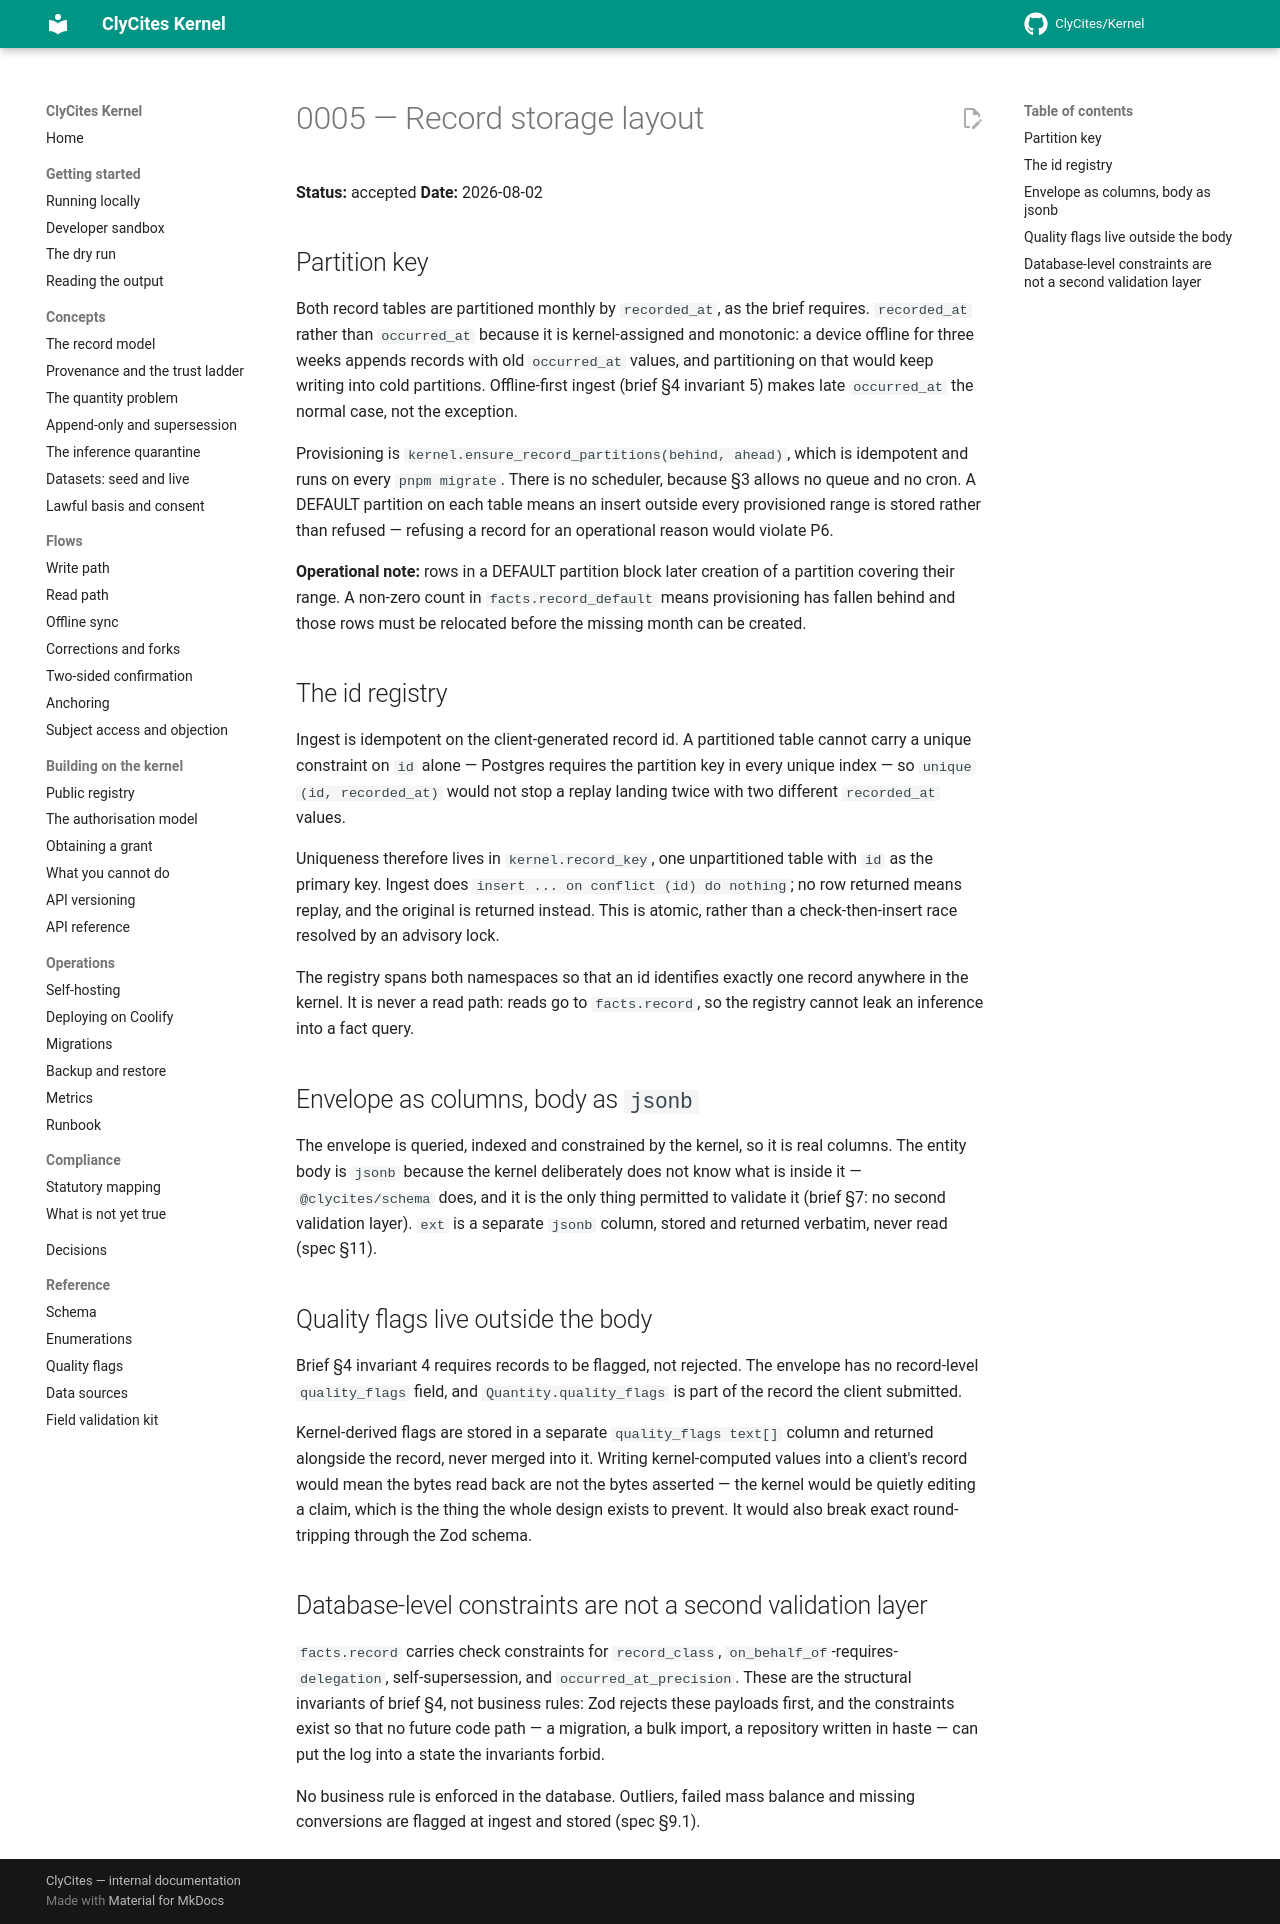

repository: ClyCites/Kernel · page: dev/decisions/0005-record-storage-layout/index.html · generator: mkdocs

# 0005 — Record storage layout

**Status:** accepted
**Date:** 2026-08-02

## Partition key

Both record tables are partitioned monthly by `recorded_at`, as the brief
requires. `recorded_at` rather than `occurred_at` because it is kernel-assigned
and monotonic: a device offline for three weeks appends records with old
`occurred_at` values, and partitioning on that would keep writing into cold
partitions. Offline-first ingest (brief §4 invariant 5) makes late `occurred_at`
the normal case, not the exception.

Provisioning is `kernel.ensure_record_partitions(behind, ahead)`, which is
idempotent and runs on every `pnpm migrate`. There is no scheduler, because §3
allows no queue and no cron. A DEFAULT partition on each table means an insert
outside every provisioned range is stored rather than refused — refusing a
record for an operational reason would violate P6.

**Operational note:** rows in a DEFAULT partition block later creation of a
partition covering their range. A non-zero count in `facts.record_default` means
provisioning has fallen behind and those rows must be relocated before the
missing month can be created.

## The id registry

Ingest is idempotent on the client-generated record id. A partitioned table
cannot carry a unique constraint on `id` alone — Postgres requires the partition
key in every unique index — so `unique (id, recorded_at)` would not stop a
replay landing twice with two different `recorded_at` values.

Uniqueness therefore lives in `kernel.record_key`, one unpartitioned table with
`id` as the primary key. Ingest does `insert ... on conflict (id) do nothing`;
no row returned means replay, and the original is returned instead. This is
atomic, rather than a check-then-insert race resolved by an advisory lock.

The registry spans both namespaces so that an id identifies exactly one record
anywhere in the kernel. It is never a read path: reads go to `facts.record`, so
the registry cannot leak an inference into a fact query.

## Envelope as columns, body as `jsonb`

The envelope is queried, indexed and constrained by the kernel, so it is real
columns. The entity body is `jsonb` because the kernel deliberately does not
know what is inside it — `@clycites/schema` does, and it is the only thing
permitted to validate it (brief §7: no second validation layer). `ext` is a
separate `jsonb` column, stored and returned verbatim, never read (spec §11).

## Quality flags live outside the body

Brief §4 invariant 4 requires records to be flagged, not rejected. The envelope
has no record-level `quality_flags` field, and `Quantity.quality_flags` is part
of the record the client submitted.

Kernel-derived flags are stored in a separate `quality_flags text[]` column and
returned alongside the record, never merged into it. Writing kernel-computed
values into a client's record would mean the bytes read back are not the bytes
asserted — the kernel would be quietly editing a claim, which is the thing the
whole design exists to prevent. It would also break exact round-tripping through
the Zod schema.

## Database-level constraints are not a second validation layer

`facts.record` carries check constraints for `record_class`,
`on_behalf_of`-requires-`delegation`, self-supersession, and
`occurred_at_precision`. These are the structural invariants of brief §4, not
business rules: Zod rejects these payloads first, and the constraints exist so
that no future code path — a migration, a bulk import, a repository written in
haste — can put the log into a state the invariants forbid.

No business rule is enforced in the database. Outliers, failed mass balance and
missing conversions are flagged at ingest and stored (spec §9.1).
